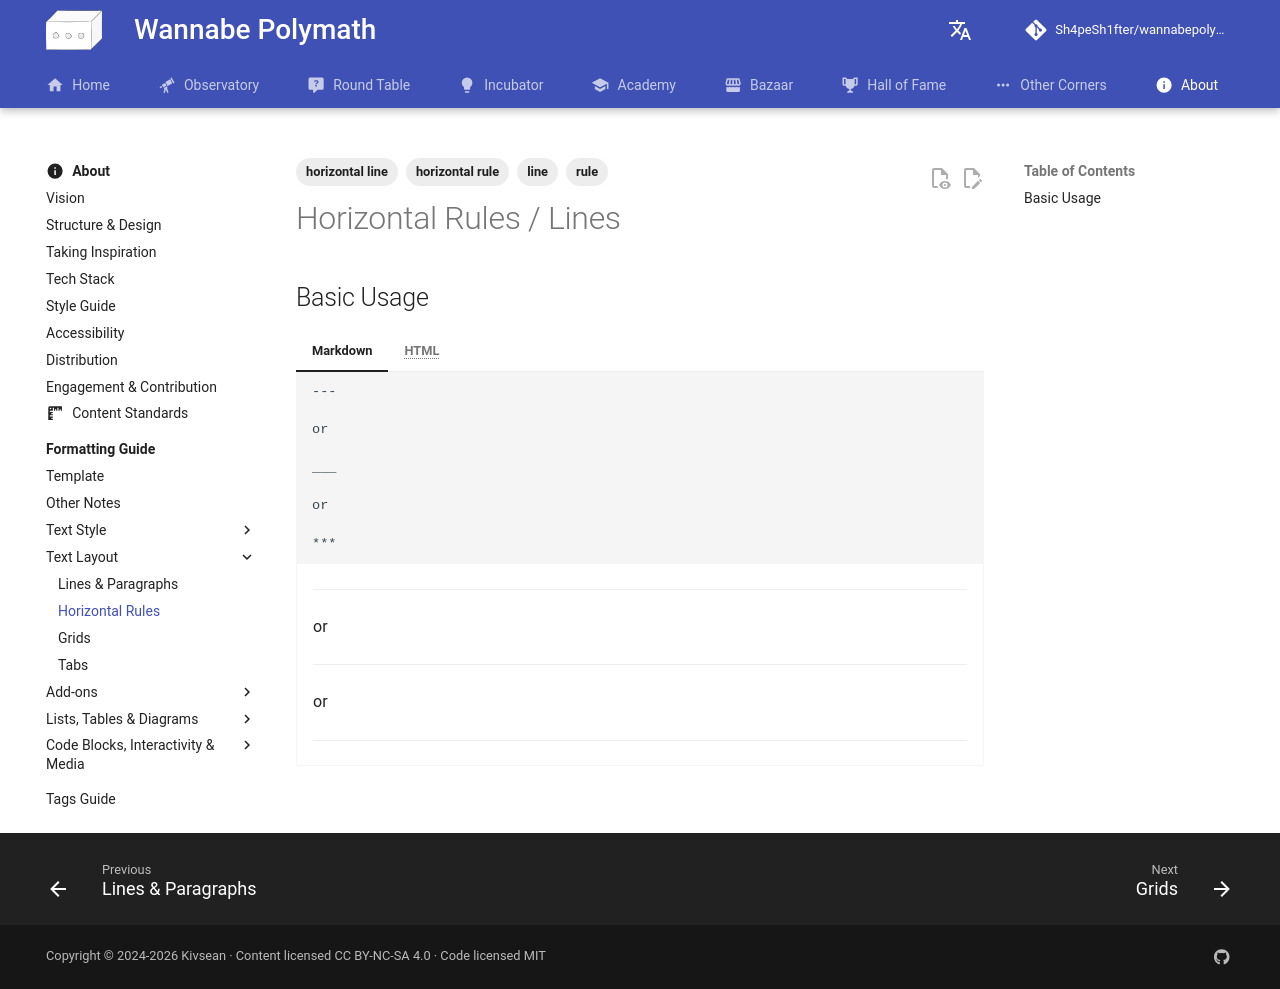

repository: Sh4peSh1fter/wannabepolymath · page: about/formatting_guide/text_layout/horizontal_rules/index.html · generator: mkdocs

---
tags:
  - rule
  - line
  - horizontal rule
  - horizontal line
---

# Horizontal Rules / Lines

## Basic Usage

=== "Markdown"

    ```Markdown

    ---

    or

    ___

    or

    ***

    ```

    <div class="result" markdown>


    ---

    or

    ___

    or

    ***

    </div>

=== "HTML"

    ```HTML
    <hr>
    ```

    <div class="result" markdown>

    <hr>

    </div>
